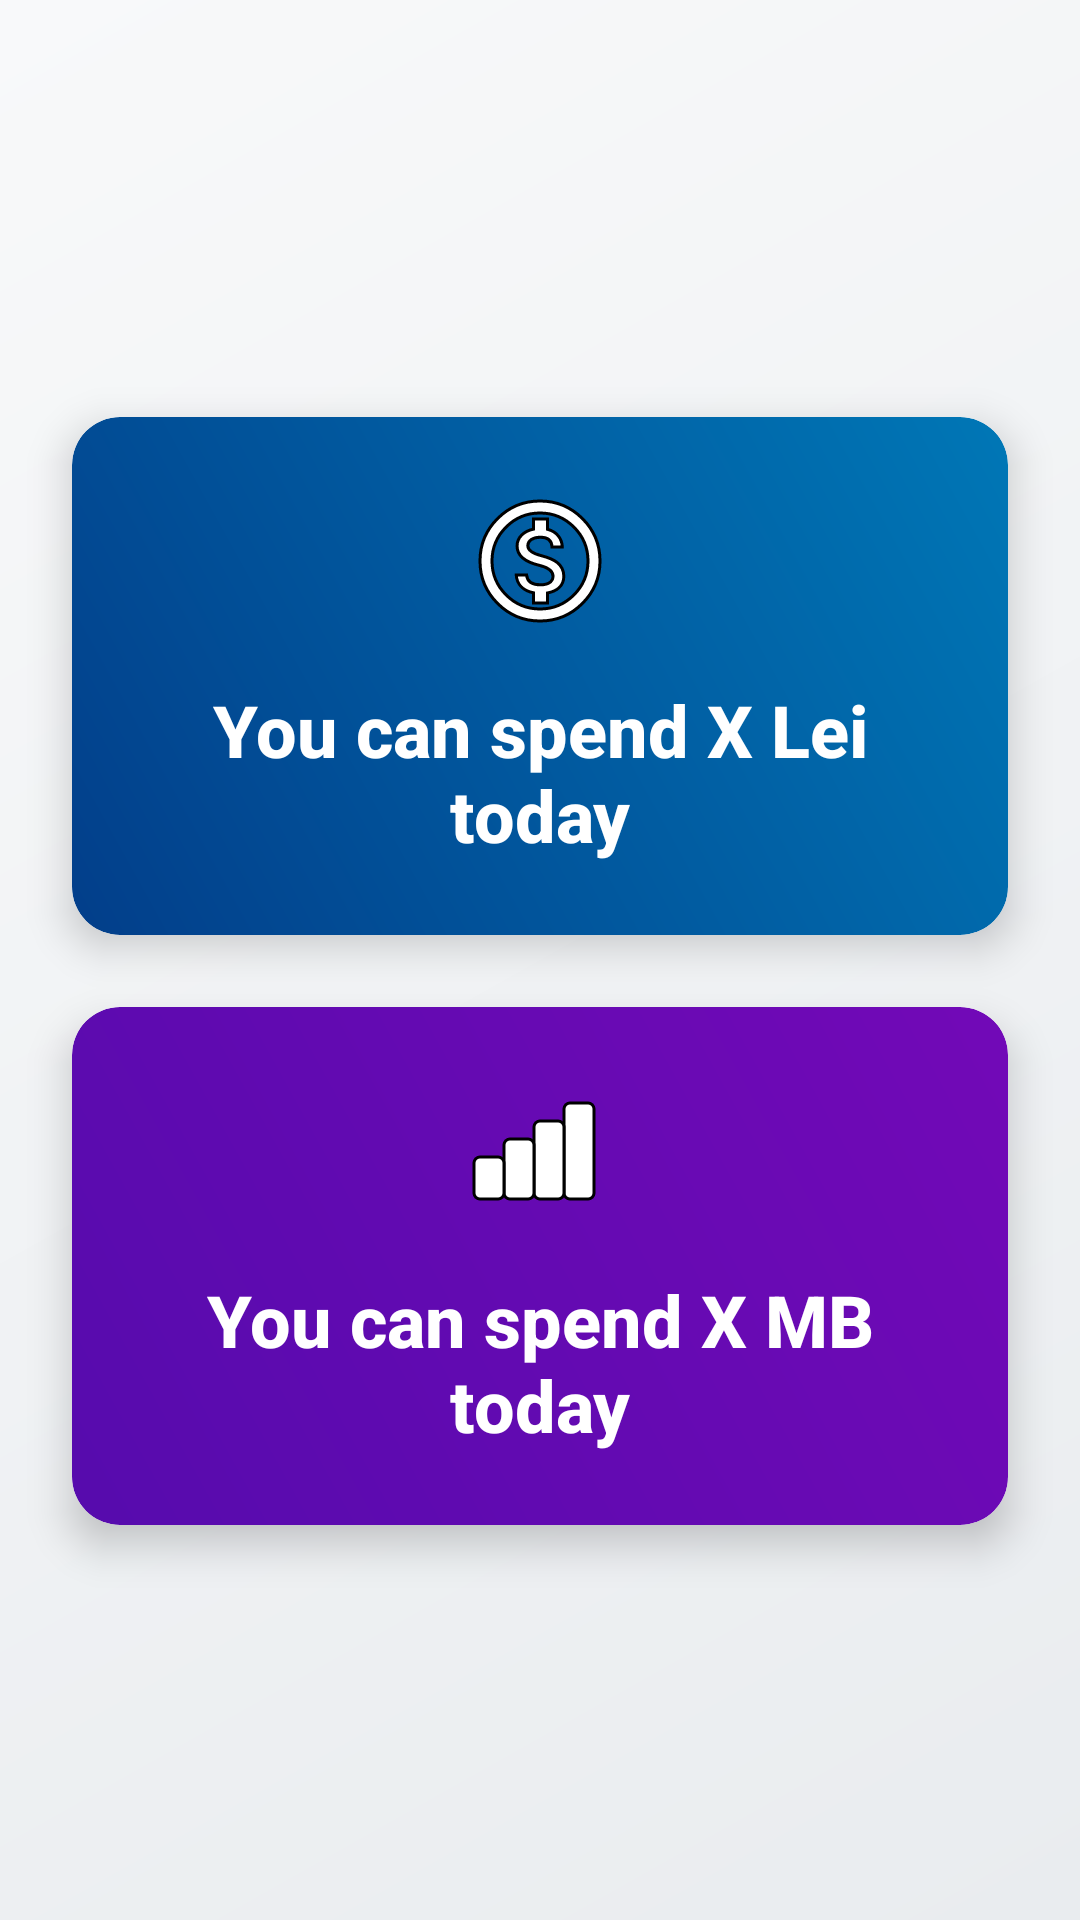

Android layout source for this screen:
<!-- AndroidManifest.xml: application theme Theme.TheLimiter -->
<!-- res/layout/fragment_home.xml -->
<?xml version="1.0" encoding="utf-8"?>
<androidx.constraintlayout.widget.ConstraintLayout xmlns:android="http://schemas.android.com/apk/res/android"
    xmlns:app="http://schemas.android.com/apk/res-auto"
    xmlns:tools="http://schemas.android.com/tools"
    android:layout_width="match_parent"
    android:layout_height="match_parent"
    android:background="@drawable/gradient_background"
    tools:context=".ui.home.HomeFragment">

    <TextView
        android:id="@+id/text_home"
        android:layout_width="0dp"
        android:layout_height="wrap_content"
        android:layout_marginTop="48dp"
        android:layout_marginHorizontal="24dp"
        android:textAlignment="center"
        android:textSize="32sp"
        android:textStyle="bold"
        android:textColor="#023E8A"
        android:fontFamily="sans-serif-medium"
        app:layout_constraintEnd_toEndOf="parent"
        app:layout_constraintStart_toStartOf="parent"
        app:layout_constraintTop_toTopOf="parent" />

    <androidx.cardview.widget.CardView
        android:id="@+id/cardView_lei"
        android:layout_width="0dp"
        android:layout_height="wrap_content"
        android:layout_marginHorizontal="24dp"
        android:layout_marginTop="48dp"
        app:cardCornerRadius="16dp"
        app:cardElevation="8dp"
        app:layout_constraintEnd_toEndOf="parent"
        app:layout_constraintStart_toStartOf="parent"
        app:layout_constraintTop_toBottomOf="@id/text_home">

        <LinearLayout
            android:layout_width="match_parent"
            android:layout_height="wrap_content"
            android:background="@drawable/card_gradient_blue"
            android:orientation="vertical"
            android:padding="24dp">

            <ImageView
                android:layout_width="48dp"
                android:layout_height="48dp"
                android:layout_gravity="center_horizontal"
                android:layout_marginBottom="16dp"
                android:src="@drawable/ic_money"
                android:contentDescription="@string/currency_icon" />

            <TextView
                android:id="@+id/textLei"
                android:layout_width="match_parent"
                android:layout_height="wrap_content"
                android:text="@string/you_can_spend_x_lei_today"
                android:textAlignment="center"
                android:textColor="@android:color/white"
                android:textSize="24sp"
                android:textStyle="bold"
                android:fontFamily="sans-serif-medium" />

        </LinearLayout>
    </androidx.cardview.widget.CardView>

    <androidx.cardview.widget.CardView
        android:id="@+id/cardView_mb"
        android:layout_width="0dp"
        android:layout_height="wrap_content"
        android:layout_marginHorizontal="24dp"
        android:layout_marginTop="24dp"
        app:cardCornerRadius="16dp"
        app:cardElevation="8dp"
        app:layout_constraintEnd_toEndOf="parent"
        app:layout_constraintStart_toStartOf="parent"
        app:layout_constraintTop_toBottomOf="@id/cardView_lei">

        <LinearLayout
            android:layout_width="match_parent"
            android:layout_height="wrap_content"
            android:background="@drawable/card_gradient_purple"
            android:orientation="vertical"
            android:padding="24dp">

            <ImageView
                android:layout_width="48dp"
                android:layout_height="48dp"
                android:layout_gravity="center_horizontal"
                android:layout_marginBottom="16dp"
                android:src="@drawable/ic_data"
                android:contentDescription="@string/data_icon" />

            <TextView
                android:id="@+id/textMB"
                android:layout_width="match_parent"
                android:layout_height="wrap_content"
                android:text="You can spend X MB today"
                android:textAlignment="center"
                android:textColor="@android:color/white"
                android:textSize="24sp"
                android:textStyle="bold"
                android:fontFamily="sans-serif-medium" />

        </LinearLayout>
    </androidx.cardview.widget.CardView>

</androidx.constraintlayout.widget.ConstraintLayout>
<!-- resources referenced by this layout -->
<resources>
  <!-- drawable card_gradient_blue (drawable) -->
  <?xml version="1.0" encoding="utf-8"?>
  <shape xmlns:android="http://schemas.android.com/apk/res/android">
      <gradient
          android:angle="45"
          android:endColor="#0077B6"
          android:startColor="#023E8A" />
      <corners android:radius="16dp" />
  </shape>
  <!-- drawable card_gradient_purple (drawable) -->
  <?xml version="1.0" encoding="utf-8"?>
  <shape xmlns:android="http://schemas.android.com/apk/res/android">
      <gradient
          android:angle="45"
          android:endColor="#7209B7"
          android:startColor="#560BAD" />
      <corners android:radius="16dp" />
  </shape>
  <!-- drawable gradient_background (drawable) -->
  <?xml version="1.0" encoding="utf-8"?>
  <shape xmlns:android="http://schemas.android.com/apk/res/android">
      <gradient
          android:angle="135"
          android:endColor="#F8F9FA"
          android:startColor="#E9ECEF" />
  </shape>
  <!-- drawable ic_data (drawable) -->
  <?xml version="1.0" encoding="utf-8"?>
  <vector xmlns:android="http://schemas.android.com/apk/res/android"
      android:width="24dp"
      android:height="24dp"
      android:viewportWidth="24"
      android:viewportHeight="24">
      <path
          android:fillColor="#FFFFFF"
          android:strokeColor="#000000"
          android:strokeWidth="0.5"
          android:pathData="M17,4h3c0.55,0 1,0.45 1,1v14c0,0.55 -0.45,1 -1,1h-3c-0.55,0 -1,-0.45 -1,-1V5C16,4.45 16.45,4 17,4z" />
      <path
          android:fillColor="#FFFFFF"
          android:strokeColor="#000000"
          android:strokeWidth="0.5"
          android:pathData="M12,7h3c0.55,0 1,0.45 1,1v11c0,0.55 -0.45,1 -1,1h-3c-0.55,0 -1,-0.45 -1,-1V8C11,7.45 11.45,7 12,7z" />
      <path
          android:fillColor="#FFFFFF"
          android:strokeColor="#000000"
          android:strokeWidth="0.5"
          android:pathData="M7,10h3c0.55,0 1,0.45 1,1v8c0,0.55 -0.45,1 -1,1H7c-0.55,0 -1,-0.45 -1,-1v-8C6,10.45 6.45,10 7,10z" />
      <path
          android:fillColor="#FFFFFF"
          android:strokeColor="#000000"
          android:strokeWidth="0.5"
          android:pathData="M2,13h3c0.55,0 1,0.45 1,1v5c0,0.55 -0.45,1 -1,1H2c-0.55,0 -1,-0.45 -1,-1v-5C1,13.45 1.45,13 2,13z" />
  </vector>
  <string name="currency_icon">Currency Icon</string>
  <string name="data_icon">Data Icon</string>
  <string name="you_can_spend_x_lei_today">You can spend X Lei today</string>
  <style name="Theme.TheLimiter" parent="Theme.MaterialComponents.DayNight.DarkActionBar">
          
          <item name="colorPrimary">@color/purple_500</item>
          <item name="colorPrimaryVariant">@color/purple_700</item>
          <item name="colorOnPrimary">@color/white</item>
          
          <item name="colorSecondary">@color/teal_200</item>
          <item name="colorSecondaryVariant">@color/teal_700</item>
          <item name="colorOnSecondary">@color/black</item>
          
          <item name="android:statusBarColor">?attr/colorPrimaryVariant</item>
          
      </style>
  <color name="purple_500">#0077B6</color>
  <color name="purple_700">#FF3700B3</color>
  <color name="white">#FFFFFFFF</color>
  <color name="teal_200">#FF03DAC5</color>
  <color name="teal_700">#FF018786</color>
  <color name="black">#FF000000</color>
</resources>
